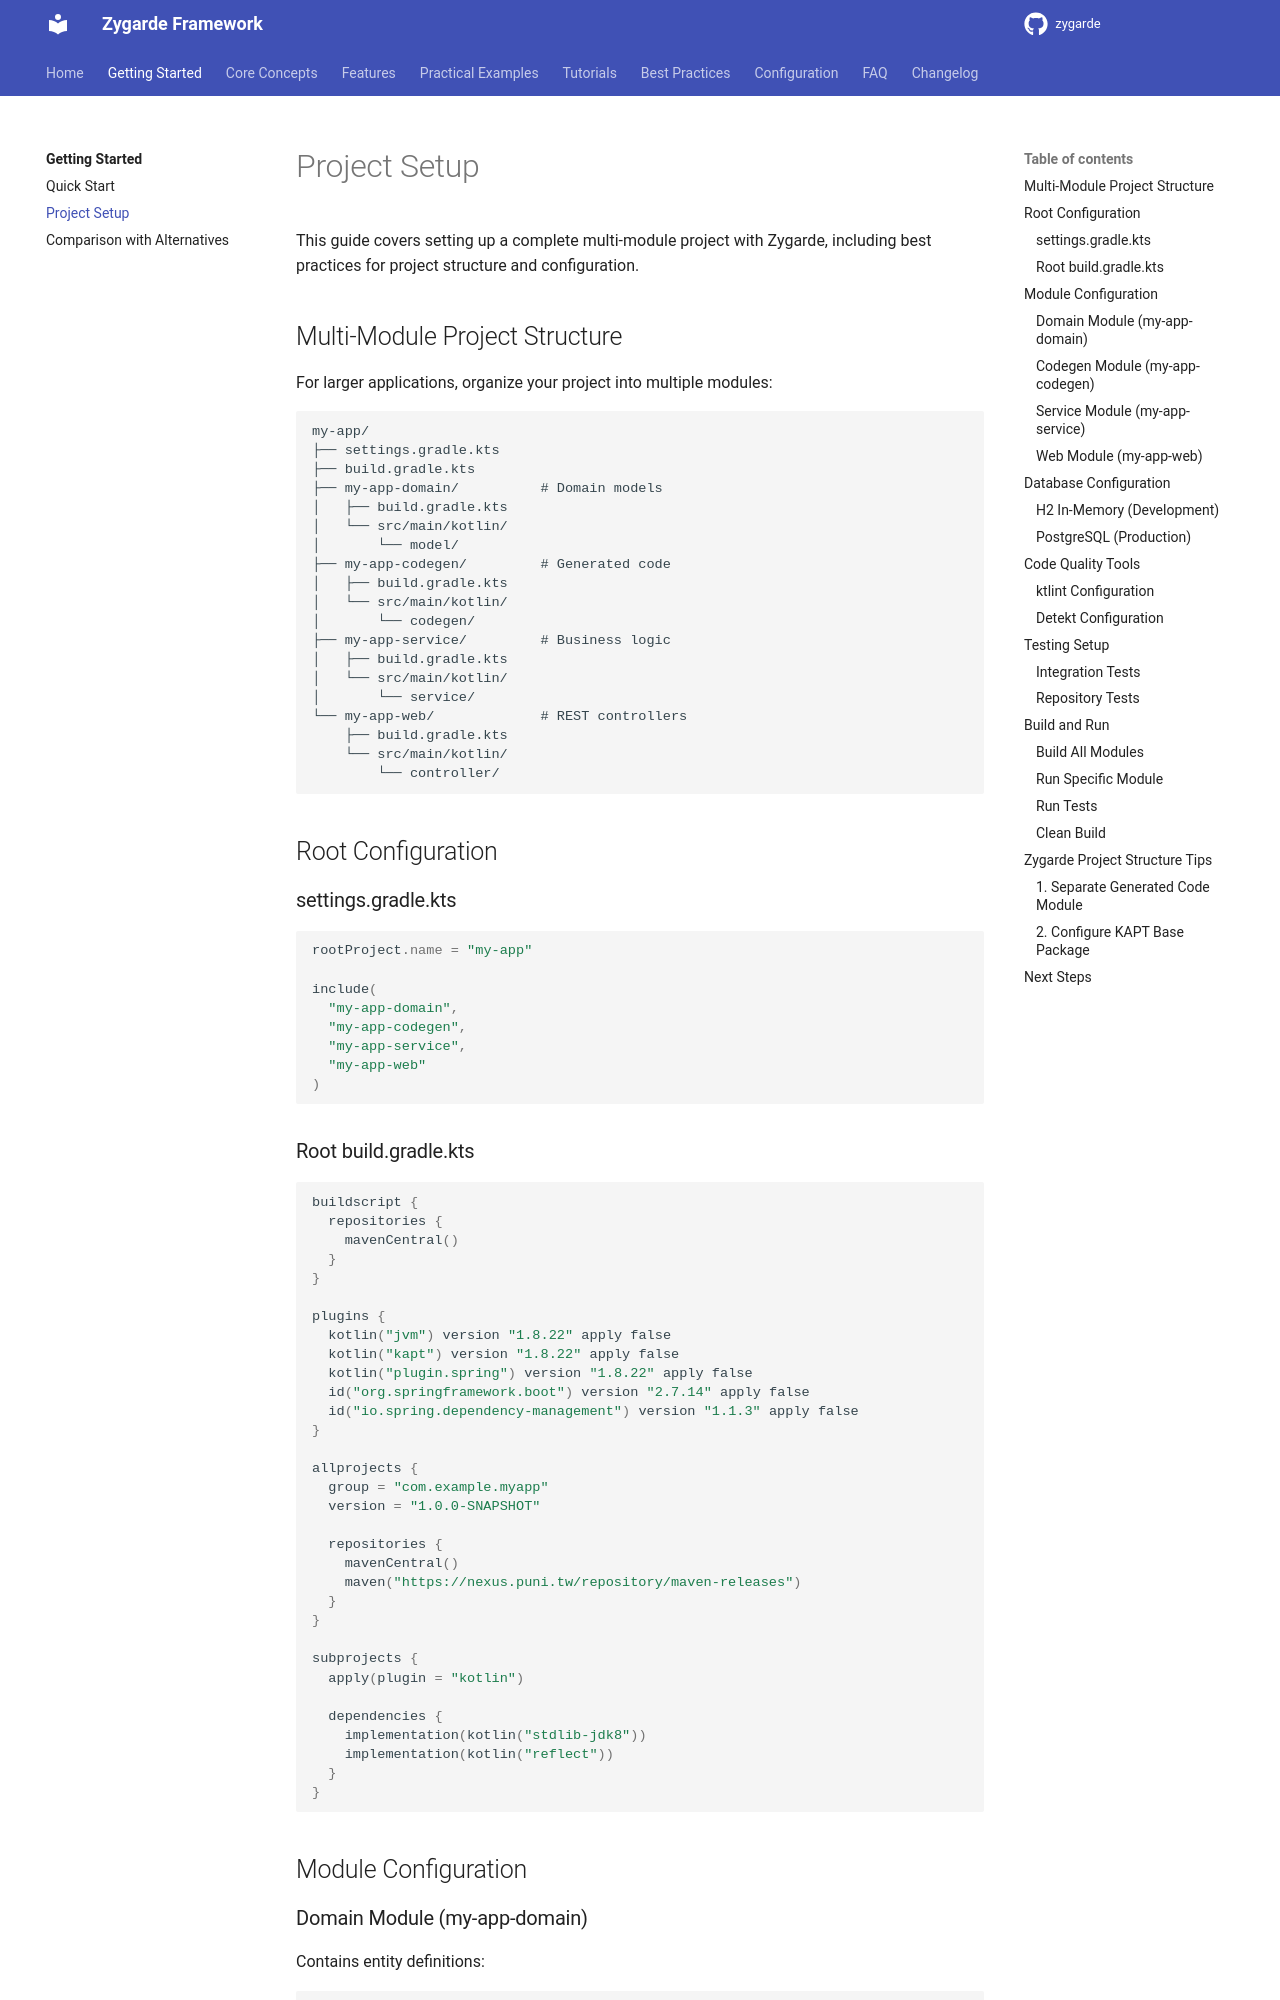

repository: zygarde-projects/zygarde · page: getting-started/project-setup/index.html · generator: mkdocs

# Project Setup

This guide covers setting up a complete multi-module project with Zygarde, including best practices for project structure and configuration.

## Multi-Module Project Structure

For larger applications, organize your project into multiple modules:

```
my-app/
├── settings.gradle.kts
├── build.gradle.kts
├── my-app-domain/          # Domain models
│   ├── build.gradle.kts
│   └── src/main/kotlin/
│       └── model/
├── my-app-codegen/         # Generated code
│   ├── build.gradle.kts
│   └── src/main/kotlin/
│       └── codegen/
├── my-app-service/         # Business logic
│   ├── build.gradle.kts
│   └── src/main/kotlin/
│       └── service/
└── my-app-web/             # REST controllers
    ├── build.gradle.kts
    └── src/main/kotlin/
        └── controller/
```

## Root Configuration

### settings.gradle.kts

```kotlin
rootProject.name = "my-app"

include(
  "my-app-domain",
  "my-app-codegen",
  "my-app-service",
  "my-app-web"
)
```

### Root build.gradle.kts

```kotlin
buildscript {
  repositories {
    mavenCentral()
  }
}

plugins {
  kotlin("jvm") version "1.8.22" apply false
  kotlin("kapt") version "1.8.22" apply false
  kotlin("plugin.spring") version "1.8.22" apply false
  id("org.springframework.boot") version "2.7.14" apply false
  id("io.spring.dependency-management") version "1.1.3" apply false
}

allprojects {
  group = "com.example.myapp"
  version = "1.0.0-SNAPSHOT"

  repositories {
    mavenCentral()
    maven("https://nexus.puni.tw/repository/maven-releases")
  }
}

subprojects {
  apply(plugin = "kotlin")

  dependencies {
    implementation(kotlin("stdlib-jdk8"))
    implementation(kotlin("reflect"))
  }
}
```

## Module Configuration
